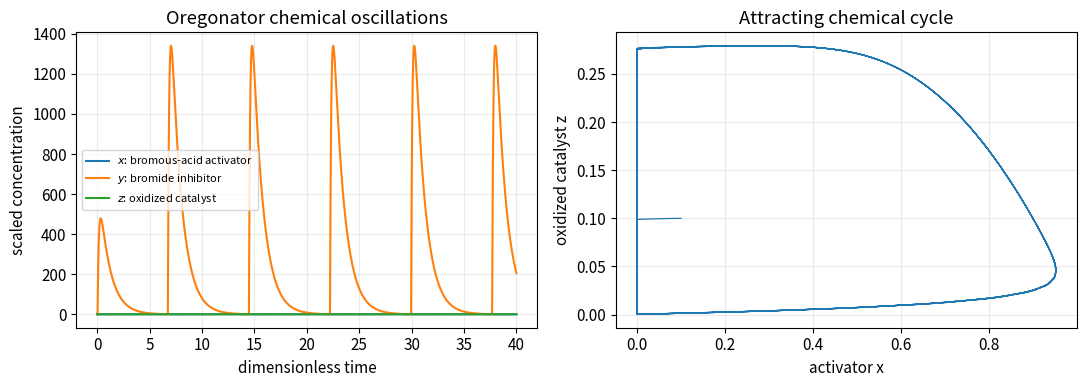
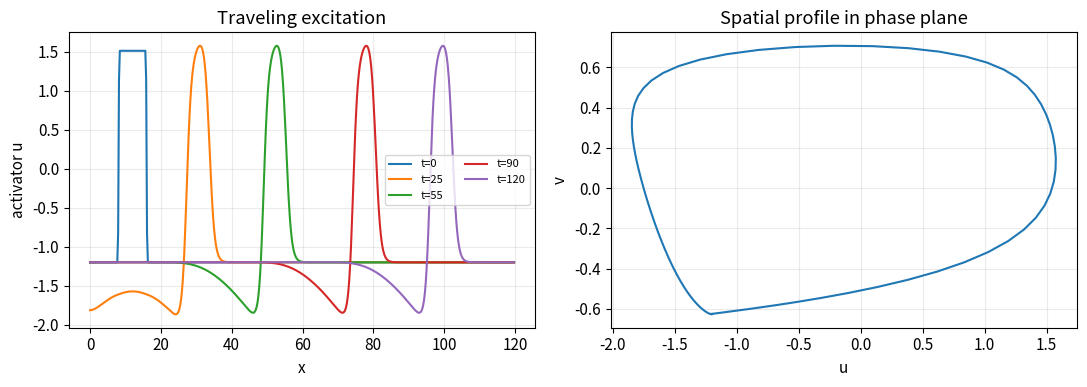

Write Python code to recreate these figures, in order.
import numpy as np
import matplotlib.pyplot as plt

plt.rcParams.update({
    "figure.figsize": (7.2, 4.2),
    "axes.grid": True,
    "grid.alpha": 0.25,
    "font.size": 11,
})
rng = np.random.default_rng(20260904)

from scipy.integrate import solve_ivp

eps_x, eps_y, q, f = 9.9e-3, 1.98e-5, 7.62e-5, 1.0

def oregonator(t, state):
    x, y, z = state
    return ((q*y - x*y + x*(1-x))/eps_x,
            (-q*y - x*y + f*z)/eps_y,
            x-z)

# The chemistry is stiff: Radau is used rather than a large explicit step.
t_bz = np.linspace(0, 40, 5000)
bz = solve_ivp(oregonator, (0, 40), [0.1, 0.1, 0.1], t_eval=t_bz,
               method="Radau", rtol=2e-7, atol=1e-10)
if not bz.success:
    raise RuntimeError(bz.message)

fig, ax = plt.subplots(1, 2, figsize=(11, 4))
ax[0].plot(bz.t, bz.y[0], label=r"$x$: bromous-acid activator")
ax[0].plot(bz.t, bz.y[1], label=r"$y$: bromide inhibitor")
ax[0].plot(bz.t, bz.y[2], label=r"$z$: oxidized catalyst")
ax[0].set(xlabel="dimensionless time", ylabel="scaled concentration",
          title="Oregonator chemical oscillations")
ax[0].legend(fontsize=8)
ax[1].plot(bz.y[0], bz.y[2], lw=0.9)
ax[1].set(xlabel="activator x", ylabel="oxidized catalyst z",
          title="Attracting chemical cycle")
plt.tight_layout()


import numpy as np
import matplotlib.pyplot as plt

plt.rcParams.update({
    "figure.figsize": (7.2, 4.2),
    "axes.grid": True,
    "grid.alpha": 0.25,
    "font.size": 11,
})
rng = np.random.default_rng(20260904)

N, L, dt, steps = 500, 120.0, 0.01, 12000
dx = L/N
x = np.linspace(0, L, N, endpoint=False)
Du, eps, a, b, I = 0.8, 0.08, 0.7, 0.8, 0.0
u = -1.2*np.ones(N)
v = -0.62*np.ones(N)
u[(x > 8) & (x < 16)] = 1.5

def lap_neumann(z):
    padded = np.pad(z, 1, mode="edge")
    return (padded[:-2] - 2*padded[1:-1] + padded[2:]) / dx**2

snapshots = []
for n in range(steps):
    u += dt*(Du*lap_neumann(u) + u - u**3/3 - v + I)
    v += dt*eps*(u + a - b*v)
    if n in [0, 2500, 5500, 9000, steps-1]:
        snapshots.append((n*dt, u.copy(), v.copy()))

fig, ax = plt.subplots(1, 2, figsize=(11, 4))
for t, us, vs in snapshots:
    ax[0].plot(x, us, label=f"t={t:.0f}")
ax[0].set(xlabel="x", ylabel="activator u", title="Traveling excitation")
ax[0].legend(ncol=2, fontsize=8)
ax[1].plot(snapshots[-1][1], snapshots[-1][2])
ax[1].set(xlabel="u", ylabel="v", title="Spatial profile in phase plane")
plt.tight_layout()
